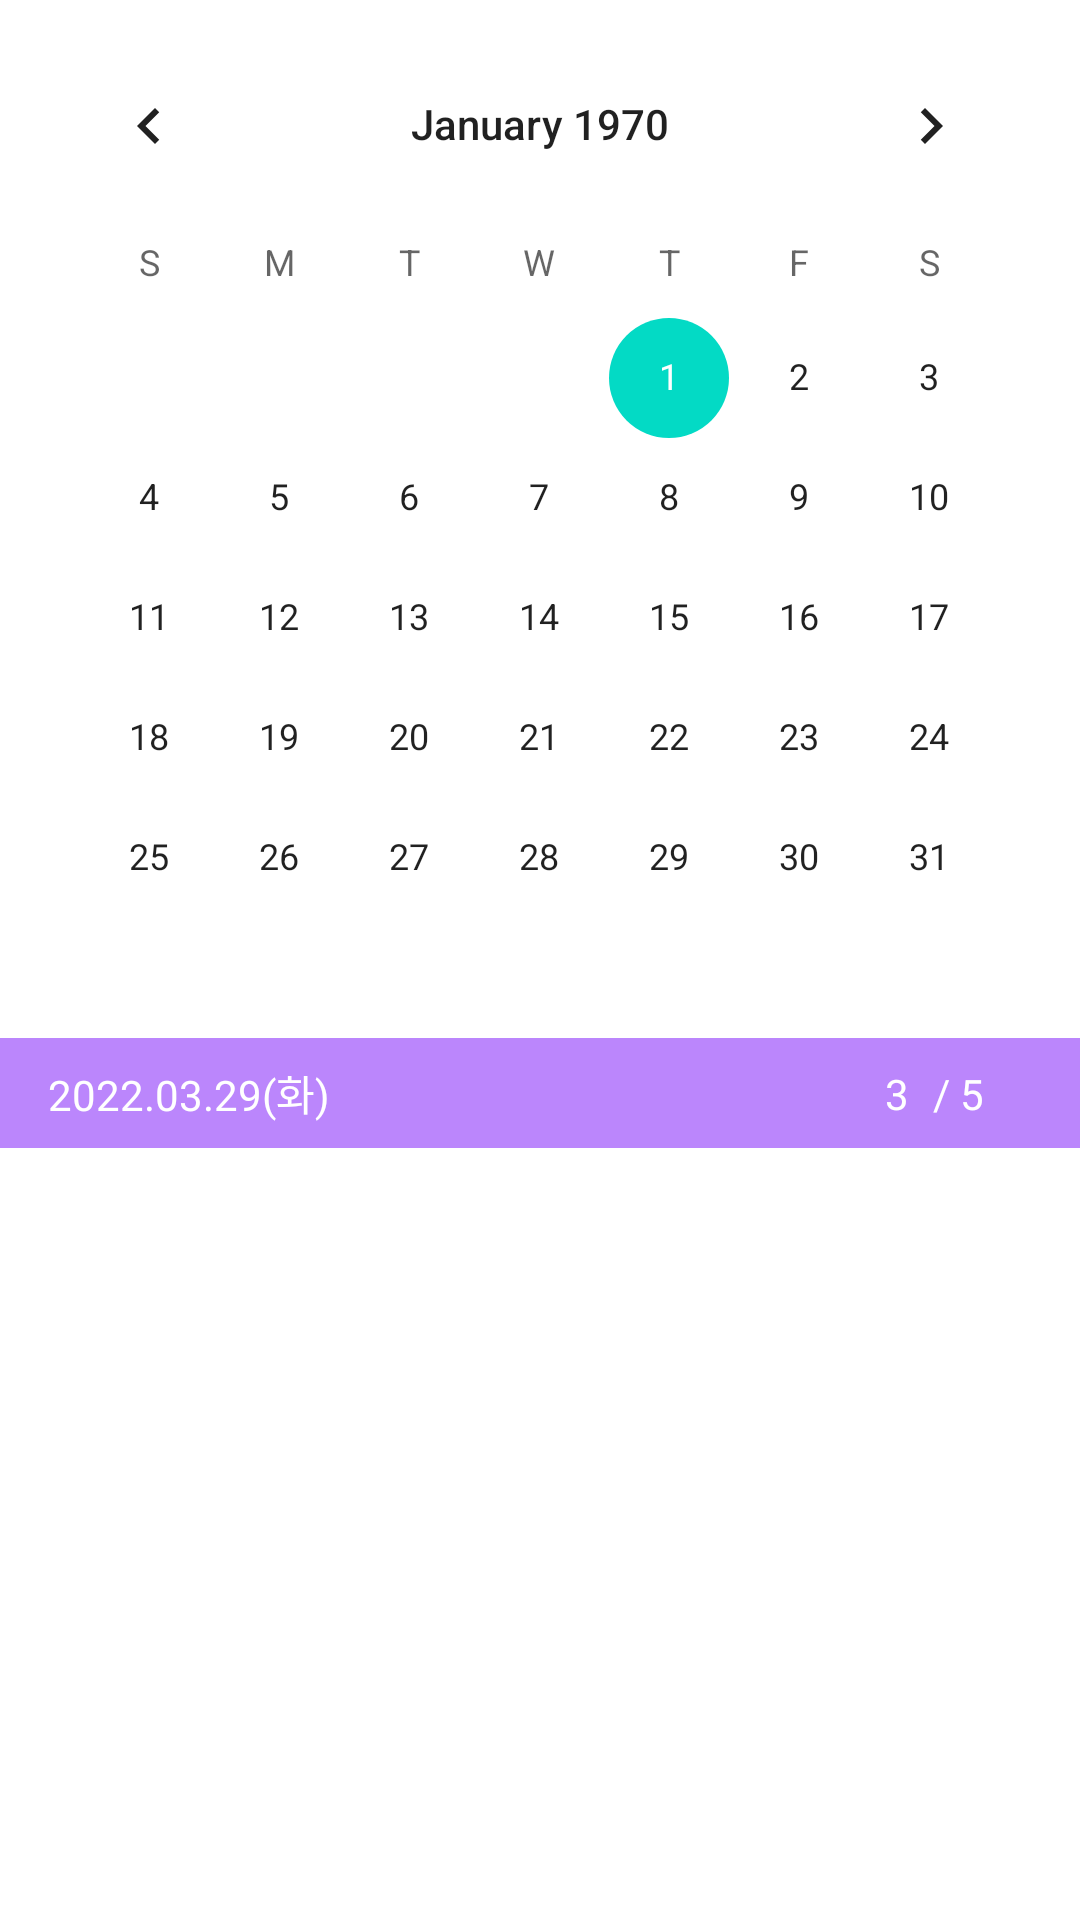

Layout XML and referenced resources for this Android screen:
<!-- AndroidManifest.xml: application theme Theme.ToDoLidst -->
<!-- res/layout/content_main.xml -->
<?xml version="1.0" encoding="utf-8"?>
<androidx.appcompat.widget.LinearLayoutCompat
    xmlns:android="http://schemas.android.com/apk/res/android"
    xmlns:app="http://schemas.android.com/apk/res-auto"
    android:layout_width="match_parent"
    android:layout_height="match_parent"
    android:orientation="vertical"
    app:layout_behavior="@string/appbar_scrolling_view_behavior">

    
    <CalendarView
        android:id="@+id/main_calanderView"
        android:layout_width="match_parent"
        android:layout_height="wrap_content"

        android:layout_marginTop="8dp"
        android:layout_marginStart="8dp"
        android:layout_marginEnd="8dp" />

    <androidx.constraintlayout.widget.ConstraintLayout
        android:id="@+id/background"
        android:layout_width="match_parent"
        android:layout_height="wrap_content"
        android:background="@color/purple_200">

        <TextView
            android:id="@+id/main_txt_date"
            android:layout_width="wrap_content"
            android:layout_height="wrap_content"
            android:layout_marginStart="16dp"
            android:layout_marginLeft="16dp"
            android:layout_marginTop="8dp"
            android:layout_marginBottom="8dp"
            android:text="@string/main_txt_date"
            android:textColor="@color/white"
            app:layout_constraintBottom_toBottomOf="parent"
            app:layout_constraintStart_toStartOf="parent"
            app:layout_constraintTop_toTopOf="parent" />

        <TextView
            android:id="@+id/main_txt_complete"
            android:layout_width="wrap_content"
            android:layout_height="wrap_content"
            android:layout_marginTop="8dp"
            android:layout_marginEnd="8dp"
            android:layout_marginRight="8dp"
            android:layout_marginBottom="8dp"
            android:text="@string/main_txt_complete"
            android:textColor="@color/white"
            app:layout_constraintBottom_toBottomOf="parent"
            app:layout_constraintEnd_toStartOf="@+id/main_txt_listSize"
            app:layout_constraintTop_toTopOf="parent" />

        <TextView
            android:id="@+id/main_txt_listSize"
            android:layout_width="wrap_content"
            android:layout_height="wrap_content"
            android:layout_marginTop="8dp"
            android:layout_marginEnd="32dp"
            android:layout_marginRight="32dp"
            android:layout_marginBottom="8dp"
            android:text="@string/main_txt_listSize"
            android:textColor="@color/white"
            app:layout_constraintBottom_toBottomOf="parent"
            app:layout_constraintEnd_toEndOf="parent"
            app:layout_constraintTop_toTopOf="parent" />

    </androidx.constraintlayout.widget.ConstraintLayout>

    <androidx.recyclerview.widget.RecyclerView
        android:id="@+id/main_recyclerView"
        android:layout_width="match_parent"
        android:layout_height="match_parent"
        android:layout_marginStart="8dp"
        android:layout_marginLeft="8dp"
        android:layout_marginEnd="8dp"
        android:layout_marginRight="8dp" />
</androidx.appcompat.widget.LinearLayoutCompat>
<!-- resources referenced by this layout -->
<resources>
  <color name="purple_200">#FFBB86FC</color>
  <color name="white">#FFFFFFFF</color>
  <string name="main_txt_complete">3</string>
  <string name="main_txt_date">2022.03.29(화)</string>
  <string name="main_txt_listSize"> / 5</string>
  <style name="Theme.ToDoLidst" parent="Theme.MaterialComponents.DayNight.DarkActionBar">
          
          <item name="colorPrimary">@color/purple_500</item>
          <item name="colorPrimaryVariant">@color/purple_700</item>
          <item name="colorOnPrimary">@color/white</item>
          
          <item name="colorSecondary">@color/teal_200</item>
          <item name="colorSecondaryVariant">@color/teal_700</item>
          <item name="colorOnSecondary">@color/black</item>
          
          <item name="android:statusBarColor" tools:targetApi="l">?attr/colorPrimaryVariant</item>
          
      </style>
  <color name="purple_500">#FF6200EE</color>
  <color name="purple_700">#FF3700B3</color>
  <color name="teal_200">#FF03DAC5</color>
  <color name="teal_700">#FF018786</color>
  <color name="black">#FF000000</color>
</resources>
